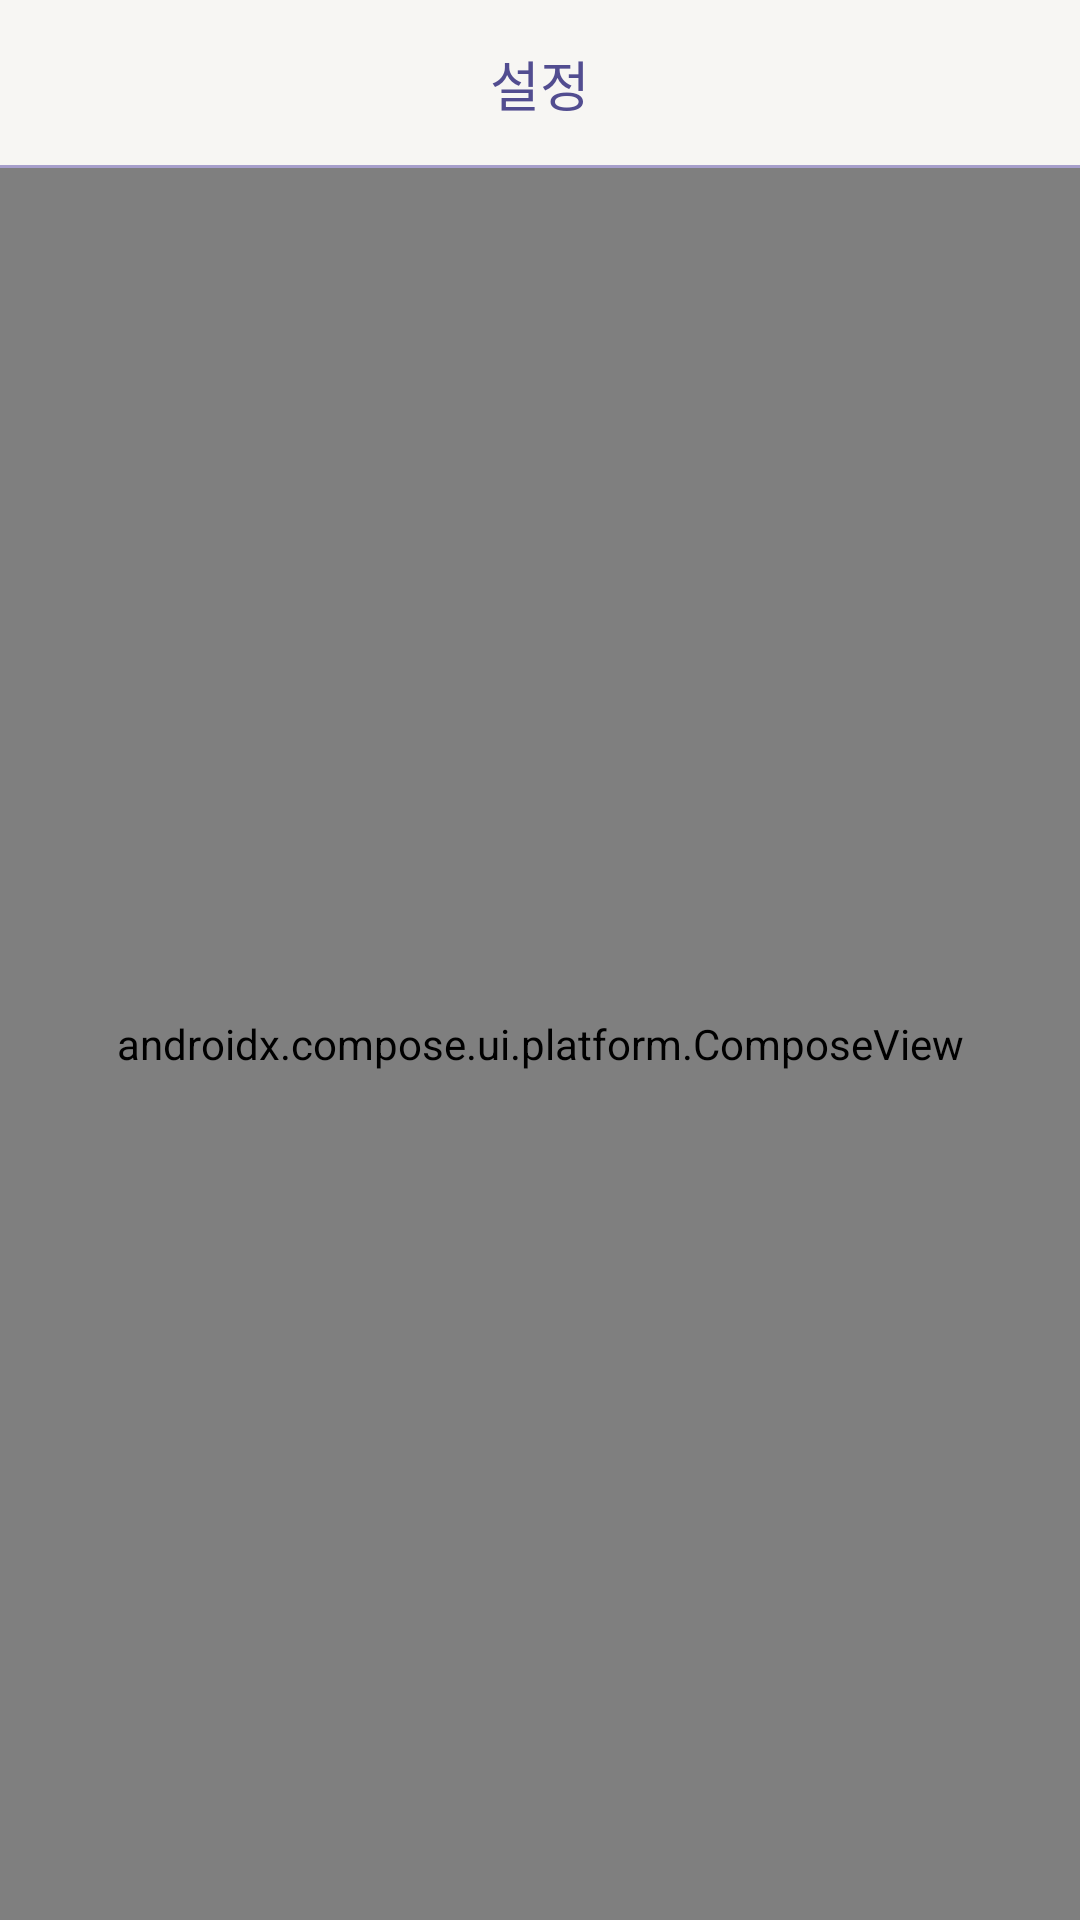

Produce the Android XML layout that renders to this screen, including the resource entries it uses.
<!-- AndroidManifest.xml: application theme Theme.Androidaccountbook14 -->
<!-- res/layout/fragment_setting.xml -->
<layout>
    <androidx.constraintlayout.widget.ConstraintLayout xmlns:android="http://schemas.android.com/apk/res/android"
        android:layout_width="match_parent"
        android:layout_height="match_parent"
        android:id="@+id/layout_background"
        android:background="?attr/colorPrimary"
        xmlns:app="http://schemas.android.com/apk/res-auto">
        <com.google.android.material.appbar.AppBarLayout
            app:layout_constraintTop_toTopOf="parent"
            app:layout_constraintStart_toStartOf="parent"
            app:layout_constraintEnd_toEndOf="parent"

            android:id="@+id/app_bar_layout"
            android:layout_width="0dp"
            android:layout_height="wrap_content"
            >
            <androidx.appcompat.widget.Toolbar
                android:id="@+id/tool_bar"
                android:layout_width="match_parent"
                android:layout_height="?attr/actionBarSize"
                android:background="@drawable/bg_under_line"
                >
                <TextView
                    android:text="@string/menu_main_setting"
                    android:textSize="18sp"
                    android:textColor="@color/purple_524D90"
                    android:layout_gravity="center_horizontal"
                    android:layout_width="wrap_content"
                    android:layout_height="wrap_content"
                    android:id="@+id/tv_tool_bar_title"
                    />
            </androidx.appcompat.widget.Toolbar>
        </com.google.android.material.appbar.AppBarLayout>

        <androidx.compose.ui.platform.ComposeView
            app:layout_constraintTop_toBottomOf="@id/app_bar_layout"
            app:layout_constraintStart_toStartOf="parent"
            app:layout_constraintEnd_toEndOf="parent"
            app:layout_constraintBottom_toBottomOf="parent"

            android:id="@+id/compose_view"
            android:layout_width="0dp"
            android:layout_height="0dp"
            />

        <com.google.android.material.progressindicator.CircularProgressIndicator
            app:layout_constraintTop_toTopOf="parent"
            app:layout_constraintBottom_toBottomOf="parent"
            app:layout_constraintStart_toStartOf="parent"
            app:layout_constraintEnd_toEndOf="parent"

            android:id="@+id/progress"
            android:visibility="gone"
            app:indicatorColor="?attr/colorOnPrimary"
            android:indeterminate="true"
            android:layout_width="wrap_content"
            android:layout_height="wrap_content"
            />
    </androidx.constraintlayout.widget.ConstraintLayout>
</layout>
<!-- resources referenced by this layout -->
<resources>
  <color name="purple_524D90">#524D90</color>
  <!-- drawable bg_under_line (drawable) -->
  <?xml version="1.0" encoding="utf-8"?>
  <layer-list xmlns:android="http://schemas.android.com/apk/res/android">
      <item android:top="-10dp"
          android:left="-10dp"
          android:right="-10dp">
          <shape android:shape="rectangle">
              <solid android:color="@android:color/transparent"/>
  
              <stroke android:width="1dp"
                  android:color="?attr/colorPrimaryVariant"/>
          </shape>
      </item>
  </layer-list>
  <string name="menu_main_setting">설정</string>
  <style name="Theme.Androidaccountbook14" parent="Theme.MaterialComponents.DayNight.NoActionBar">
          
          <item name="colorPrimary">@color/white_F7F6F3</item>
          <item name="colorPrimaryVariant">@color/purple_A79FCB</item>
          <item name="colorOnPrimary">@color/purple_524D90</item>
          
          <item name="colorSecondary">@color/teal_200</item>
          <item name="colorSecondaryVariant">@color/teal_700</item>
          <item name="colorOnSecondary">@color/black</item>
  
          <item name="colorSurface">@color/purple_524D90</item>
          <item name="colorOnSurface">@color/white</item>
          
          <item name="android:statusBarColor" tools:targetApi="23">@color/white_F7F6F3</item>
          <item name="android:windowLightStatusBar" tools:targetApi="23">true</item>
          
      </style>
  <color name="white_F7F6F3">#F7F6F3</color>
  <color name="purple_A79FCB">#A79FCB</color>
  <color name="teal_200">#FF03DAC5</color>
  <color name="teal_700">#FF018786</color>
  <color name="black">#FF000000</color>
  <color name="white">#FFFFFFFF</color>
</resources>
